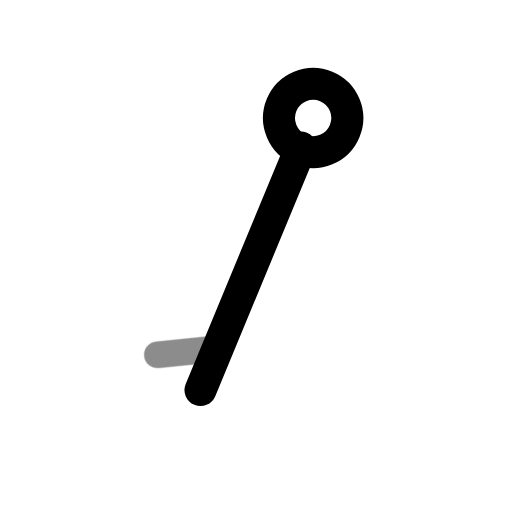
t = 0.00 s
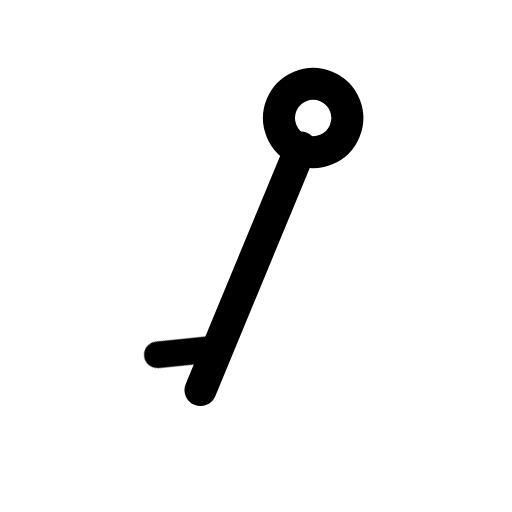
t = 0.60 s
t = 1.04 s: frame unchanged from t = 0.60 s, image omitted
t = 1.66 s: frame unchanged from t = 0.60 s, image omitted
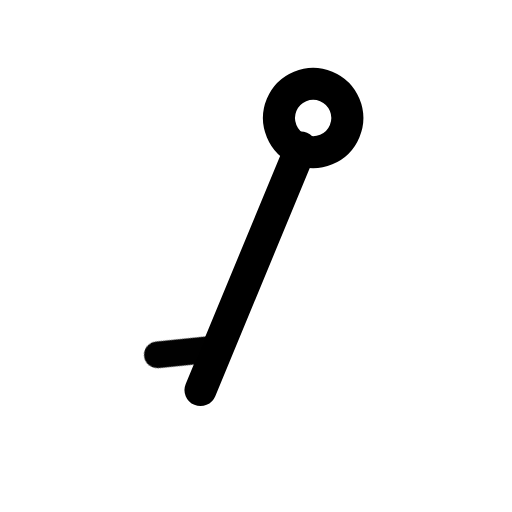
t = 2.06 s
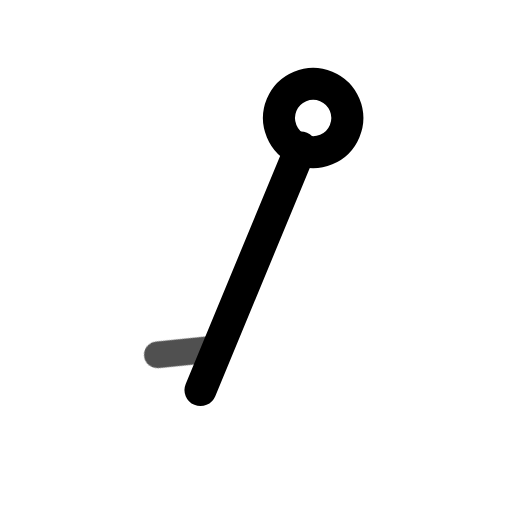
t = 2.85 s

The animated SVG that drew these frames (rendered in a browser with its animation timeline set to each time). Animation: 1 CSS @keyframes rule; one cycle of 3.25 s, repeats indefinitely.

<svg xmlns="http://www.w3.org/2000/svg" width="24" height="24" fill="none" stroke="currentColor" stroke-linecap="round" stroke-linejoin="round" stroke-width="2" viewBox="0 0 24 24">
    <!-- Generated by scripts/icon-expansion/generate.mjs -->
    <style>
        @media (prefers-reduced-motion: no-preference) {
            @keyframes ira-exp-pulse { 0%, 100% { opacity: 1; } 22% { opacity: .45; } 40% { opacity: 1; } }
            [data-ira-motion="wind-barb-ssw-5kt"] { transform-box: fill-box; transform-origin: center; animation: ira-exp-pulse 2.65s ease-in-out -0.6s infinite; }
        }
    </style>
    <g transform="rotate(202.5 12 12)"><g stroke-width="1.5"><path d="M12 5.2V17.5"/><circle cx="12" cy="19" r="1.6"/></g></g>
    <g data-ira-motion="wind-barb-ssw-5kt"><g transform="rotate(202.5 12 12)"><g stroke-width="1.25"><path d="M12 7.3l2.5 -1.35"/></g></g></g>
</svg>
